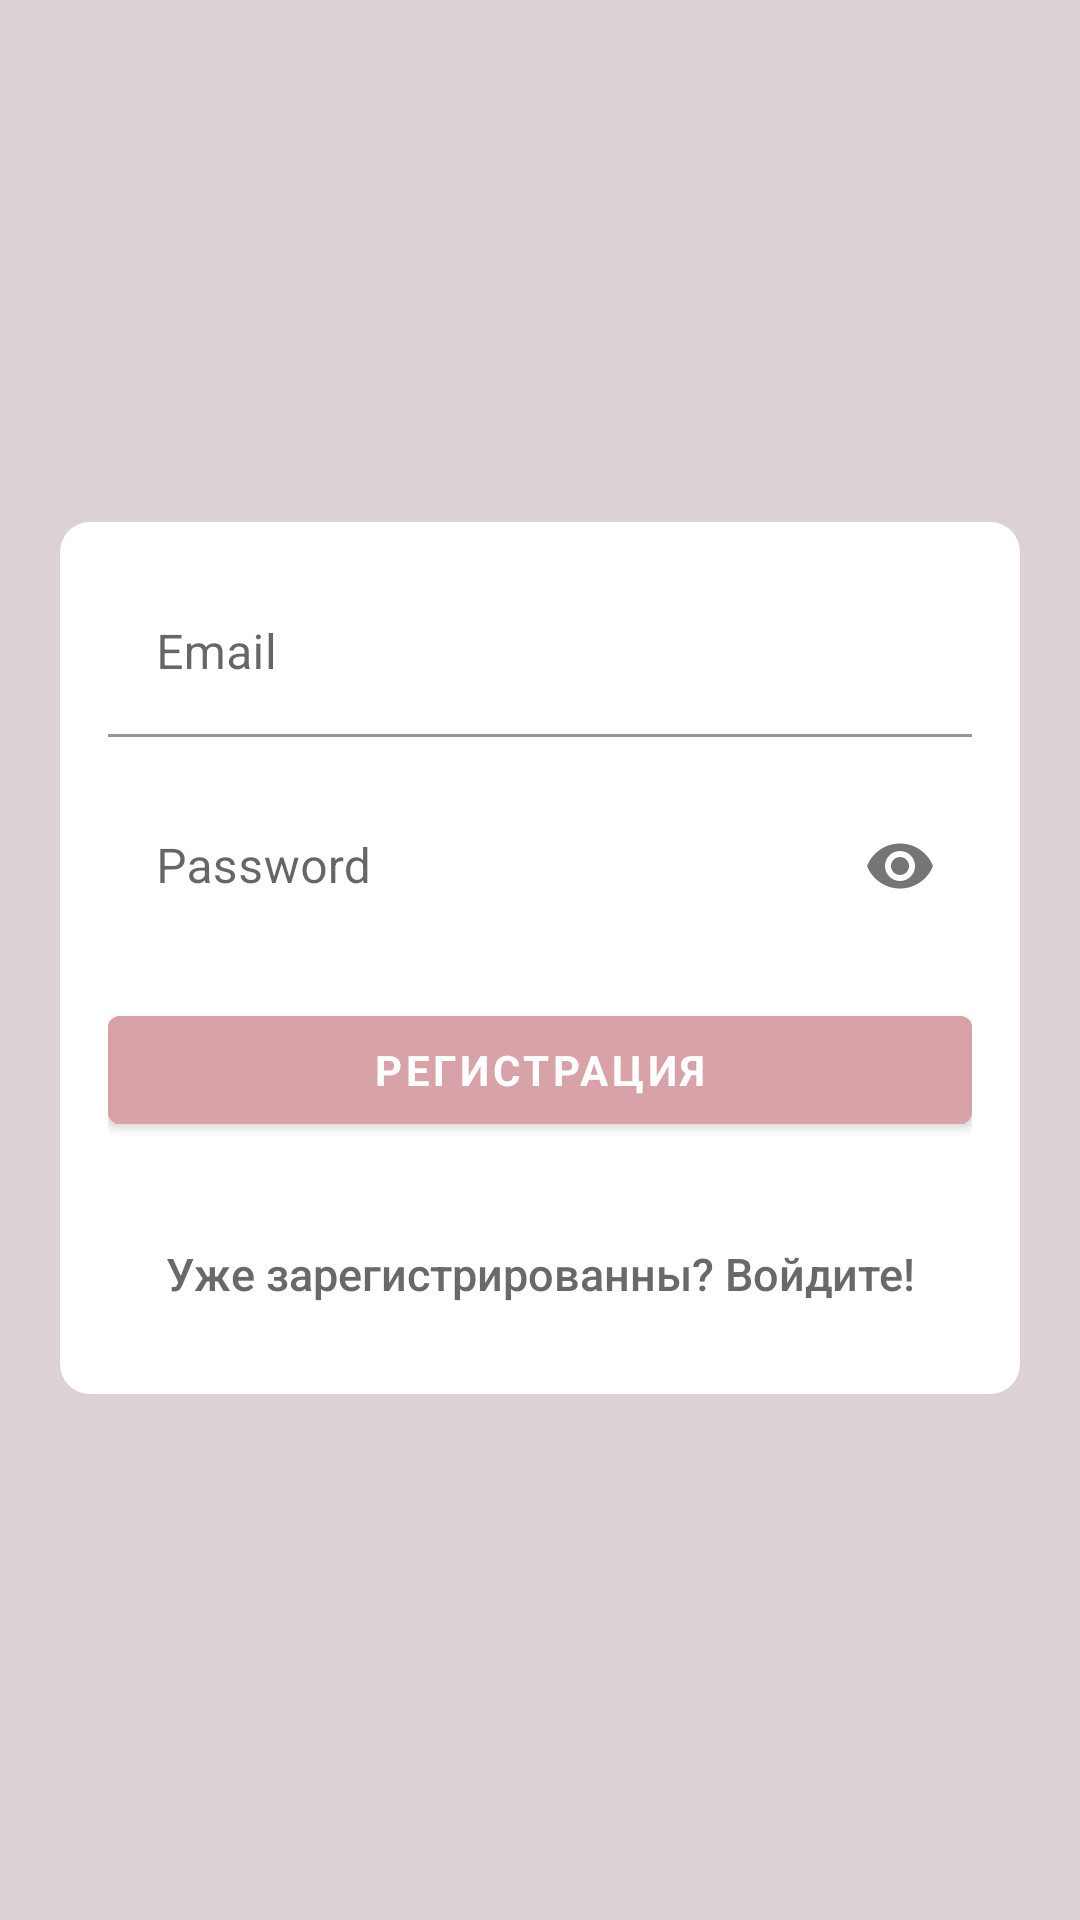

Layout XML and referenced resources for this Android screen:
<!-- AndroidManifest.xml: application theme AppTheme.NoActionBar -->
<!-- res/layout/activity_sign_up.xml -->
<?xml version="1.0" encoding="utf-8"?>
<androidx.constraintlayout.widget.ConstraintLayout xmlns:android="http://schemas.android.com/apk/res/android"
    xmlns:app="http://schemas.android.com/apk/res-auto"
    xmlns:tools="http://schemas.android.com/tools"
    android:layout_width="match_parent"
    android:layout_height="match_parent"
    android:fitsSystemWindows="true"
    tools:context=".authorization.SignUpActivity"
    android:background="@color/lightPink"
    android:backgroundTint="@color/lightPink">

    <LinearLayout
        android:layout_width="match_parent"
        android:layout_height="wrap_content"
        android:layout_marginStart="20dp"
        android:layout_marginEnd="20dp"
        android:background="@drawable/edge_fillet_layout"
        android:gravity="center"
        android:orientation="vertical"
        android:padding="@dimen/activity_horizontal_margin"
        app:layout_constraintBottom_toBottomOf="parent"
        app:layout_constraintEnd_toEndOf="parent"
        app:layout_constraintHorizontal_bias="1.0"
        app:layout_constraintStart_toStartOf="parent"
        app:layout_constraintTop_toTopOf="parent"
        app:layout_constraintVertical_bias="0.498"
        tools:ignore="MissingConstraints">


        <com.google.android.material.textfield.TextInputLayout
            android:layout_width="match_parent"
            android:layout_height="wrap_content"
            app:hintTextColor="@color/darkGrey"
            app:boxStrokeColor="@color/darkGrey">

            <com.google.android.material.textfield.TextInputEditText
                android:id="@+id/email"
                android:hint="@string/email"
                android:layout_width="match_parent"
                android:layout_height="wrap_content"
                android:inputType="textEmailAddress"
                android:maxLines="1"
                android:singleLine="true"
                android:textColor="@color/darkGrey"
                android:textColorHighlight="@color/lightGrey"
                android:textColorHint="@color/darkGrey"
                android:textColorLink="@color/darkGrey"
                app:hintTextAppearance="@color/darkGrey"
                android:background="@color/Colorless" />

        </com.google.android.material.textfield.TextInputLayout>

        <com.google.android.material.textfield.TextInputLayout
            android:layout_width="match_parent"
            android:layout_height="wrap_content"
            app:hintTextColor="@color/darkGrey"
            app:boxStrokeColor="@color/darkGrey"
            android:layout_marginTop="10dp"
            style="@style/Widget.MaterialComponents.TextInputLayout.OutlinedBox"
            app:passwordToggleEnabled="true">

            <com.google.android.material.textfield.TextInputEditText
                android:id="@+id/password"
                android:layout_width="fill_parent"
                android:layout_height="wrap_content"
                android:focusableInTouchMode="true"
                android:hint="@string/password"
                android:imeActionId="@+id/login"
                android:imeOptions="actionUnspecified"
                android:inputType="textPassword"
                android:maxLines="1"
                android:singleLine="true"
                android:background="@color/Colorless"
                android:textColor="@color/darkGrey"
                android:textColorLink="@color/darkGrey"
                tools:ignore="InvalidImeActionId" />

        </com.google.android.material.textfield.TextInputLayout>

        <com.google.android.material.button.MaterialButton
            android:id="@+id/sign_up_button"
            style="?android:textAppearanceSmall"
            android:layout_width="match_parent"
            android:layout_height="wrap_content"
            android:layout_marginTop="16dp"
            android:backgroundTint="@color/beige"
            android:text="@string/registration"
            android:textColor="@android:color/white"
            android:textStyle="bold" />


        <com.google.android.material.button.MaterialButton
            android:id="@+id/sign_in_button"
            style="@style/Widget.AppCompat.Button.Borderless"
            android:layout_width="fill_parent"
            android:layout_height="wrap_content"
            android:layout_marginTop="20dip"
            android:backgroundTint="@color/Colorless"
            android:text="@string/alreadyRegistered"
            android:textAllCaps="false"
            android:textColor="@color/darkGrey"
            android:textSize="@dimen/textSize" />
    </LinearLayout>

    <ProgressBar
        android:id="@+id/progressBar"
        android:layout_gravity="center|bottom"
        android:layout_marginBottom="30dp"
        android:visibility="gone"
        android:layout_width="30dp"
        android:layout_height="30dp"
        android:layout_marginLeft="30dip"
        android:indeterminateDrawable="@drawable/spinner_ring"
        android:indeterminateOnly="true"
        tools:ignore="MissingConstraints" />

</androidx.constraintlayout.widget.ConstraintLayout>
<!-- resources referenced by this layout -->
<resources>
  <color name="Colorless">#00000000</color>
  <color name="beige">#d7a2a8</color>
  <color name="darkGrey">#696969</color>
  <color name="lightGrey">#adadad</color>
  <color name="lightPink">#dcd1d5</color>
  <dimen name="activity_horizontal_margin">16dp</dimen>
  <dimen name="textSize">15dp</dimen>
  <!-- drawable edge_fillet_layout (drawable-mdpi) -->
  <?xml version="1.0" encoding="utf-8"?>
      <selector
          xmlns:android="http://schemas.android.com/apk/res/android">
          <item>
              <shape>
                  <solid android:color="#FFFFFF"/>
                  <corners android:bottomRightRadius="10dip"
                      android:bottomLeftRadius="10dip"
                      android:topLeftRadius="10dip"
                      android:topRightRadius="10dip"/>
  
              </shape>
          </item>
      </selector>
  <!-- drawable spinner_ring (drawable-mdpi) -->
  <?xml version="1.0" encoding="utf-8"?>
  <animated-rotate xmlns:android="http://schemas.android.com/apk/res/android"
      android:pivotX="50%"
      android:pivotY="50%" >
  
      <shape
          android:innerRadiusRatio="4"
          android:shape="ring"
          android:thicknessRatio="5.333"
          android:useLevel="false" >
          <size
              android:height="18dip"
              android:width="18dip" />
  
          <gradient
              android:centerColor="#CD979D"
              android:centerY="0.50"
              android:endColor="#d7a2a8"
              android:startColor="#CC7D86"
              android:type="sweep"
              android:useLevel="false" />
      </shape>
  
  </animated-rotate>
  <string name="alreadyRegistered">Уже зарегистрированны? Войдите!</string>
  <string name="email">Email</string>
  <string name="password">Password</string>
  <string name="registration">Регистрация</string>
  <style name="AppTheme.NoActionBar">
          <item name="windowActionBar">false</item>
          <item name="windowNoTitle">true</item>
          <item name="colorPrimaryDark">@color/transparent</item>
              <item name="android:statusBarColor">@android:color/transparent</item>
          <item name="colorAccent">@color/colorAccent</item>
          <item name="colorControlNormal">@color/colorAccent</item>
          <item name="colorControlActivated">@color/colorAccent</item>
              <item name="android:windowDrawsSystemBarBackgrounds">true</item>
          <item name="android:windowTranslucentStatus">true</item>
          </style>
  <color name="transparent">@android:color/transparent</color>
  <color name="colorAccent">#303030</color>
</resources>
